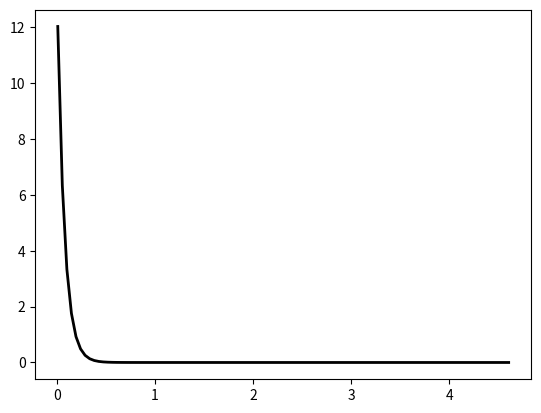

This chart was generated by the following Python code:
import numpy as np
from scipy.stats import expon
import math
import matplotlib.pyplot as plt
fig, ax = plt.subplots(1, 1)

x = np.linspace(expon.ppf(0.01),
                expon.ppf(0.99), 100)


rv = expon(scale=1/(6*math.log(10)))
print(1/(6*math.log(10)))
print(rv.stats(moments='mvsk')[0])

ax.plot(x, rv.pdf(x), 'k-', lw=2, label='frozen1 pdf')



""" rv2 = expon(loc = 2, scale=1/(6*math.log(10)))
ax.plot(x, rv2.pdf(x), 'k-', lw=2, label='frozen2 pdf')
print(rv2.stats(moments='mvsk')[0]) """
plt.show()